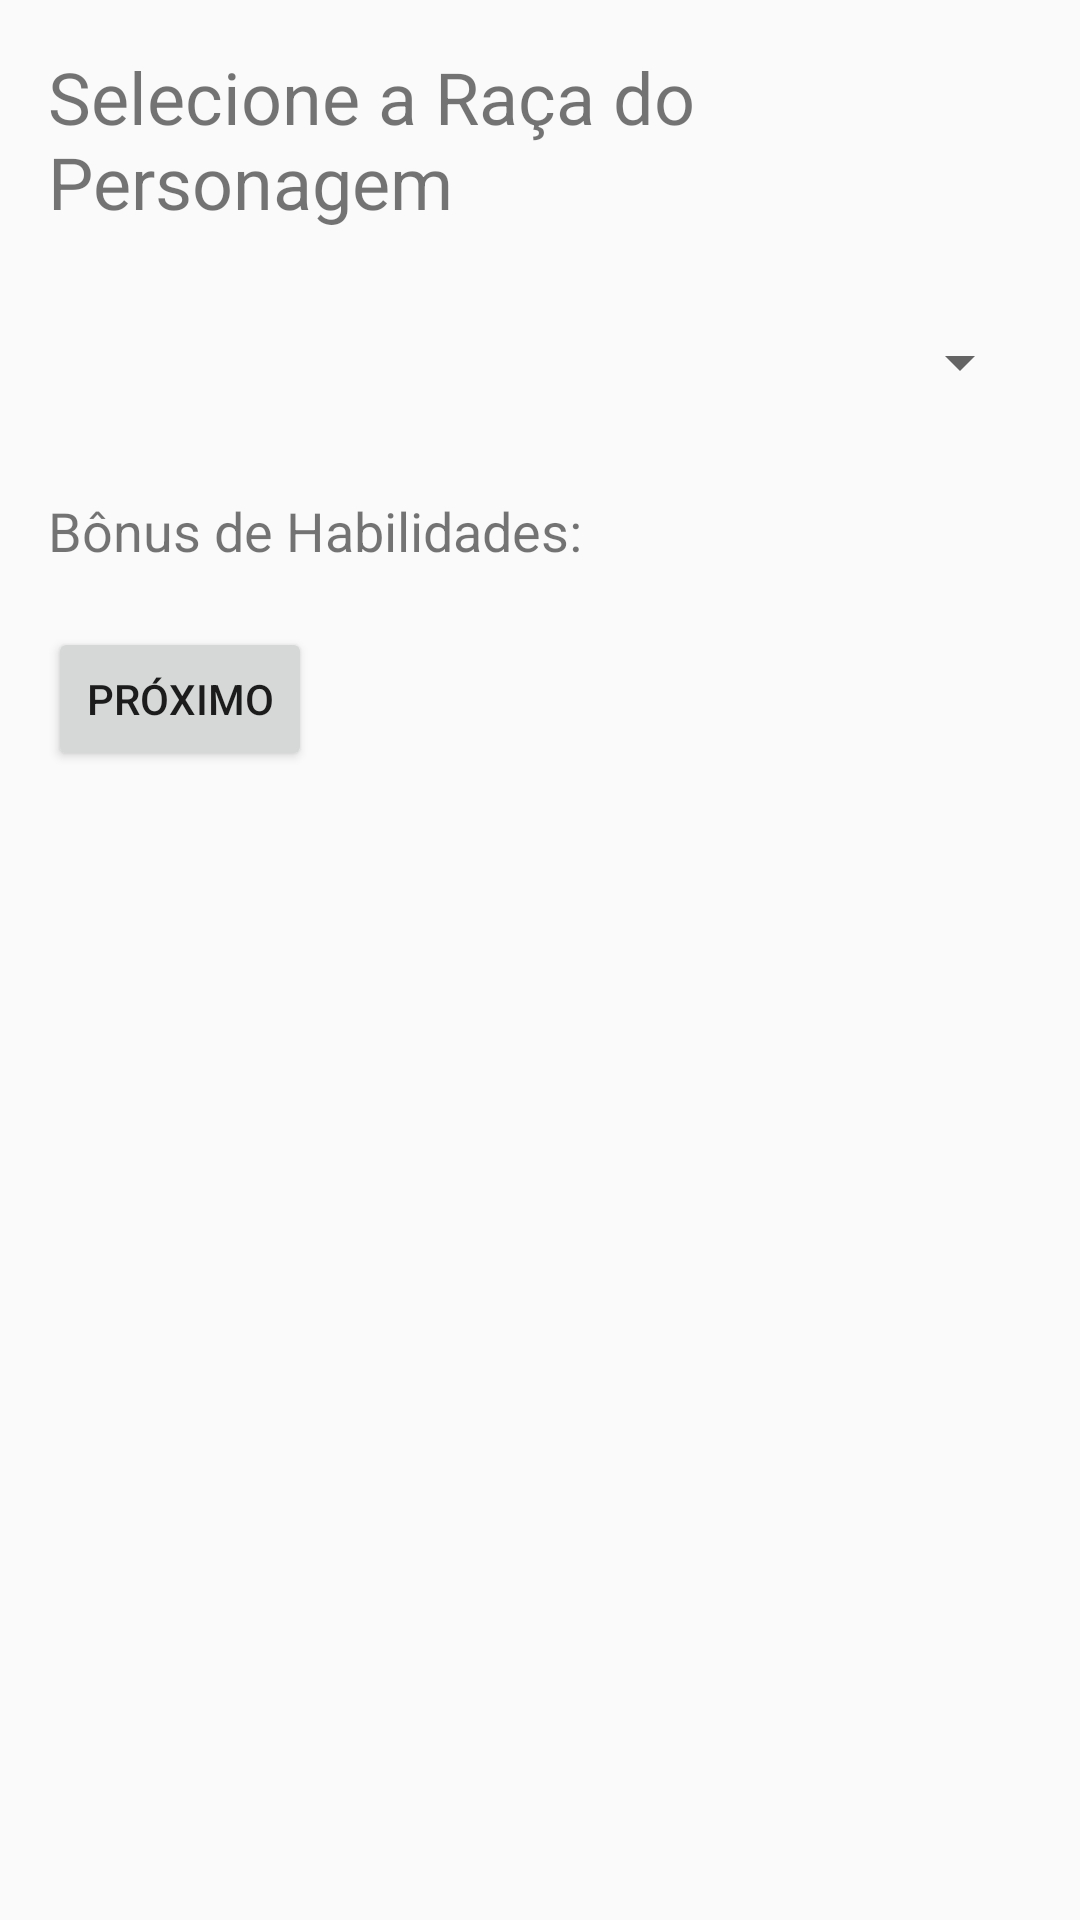

This screen was rendered from an Android layout file. Write that file and the resources it references.
<!-- AndroidManifest.xml: activity theme Theme.TelasProjetoRPG -->
<!-- res/layout/activity_raca_selecao.xml -->
<?xml version="1.0" encoding="utf-8"?>
<LinearLayout xmlns:android="http://schemas.android.com/apk/res/android"
    android:layout_width="match_parent"
    android:layout_height="match_parent"
    android:orientation="vertical"
    android:padding="16dp">

    <TextView
        android:layout_width="wrap_content"
        android:layout_height="wrap_content"
        android:text="Selecione a Raça do Personagem"
        android:textSize="24sp"
        android:layout_marginBottom="20dp"/>

    <Spinner
        android:id="@+id/spinnerRaca"
        android:layout_width="match_parent"
        android:layout_height="48dp"/>

    <TextView
        android:id="@+id/textViewHabilidades"
        android:layout_width="wrap_content"
        android:layout_height="wrap_content"
        android:text="Bônus de Habilidades:"
        android:textSize="18sp"
        android:layout_marginTop="20dp"
        android:layout_marginBottom="20dp"/>

    <Button
        android:id="@+id/buttonNext"
        android:layout_width="wrap_content"
        android:layout_height="wrap_content"
        android:text="Próximo"/>
</LinearLayout>
<!-- resources referenced by this layout -->
<resources>
  <style name="Theme.TelasProjetoRPG" parent="Theme.AppCompat.Light.DarkActionBar">
          <item name="colorPrimary">@color/colorPrimary</item>
          <item name="colorPrimaryDark">@color/colorPrimaryDark</item>
          <item name="colorAccent">@color/colorAccent</item>
      </style>
  <color name="colorPrimary">#6200EE</color>
  <color name="colorPrimaryDark">#3700B3</color>
  <color name="colorAccent">#03DAC5</color>
</resources>
